Run: headless pygame with SDL's dummy video driver; simulated clock (each Clock.tick advances the game by its frame time, no real sleeping); random seed 0; keys injected as events and as key.get_pressed() state; mouse plan: one left click at the window centre at the start of phase 2, then a move to the lower-right quarter at the start of phase 3.
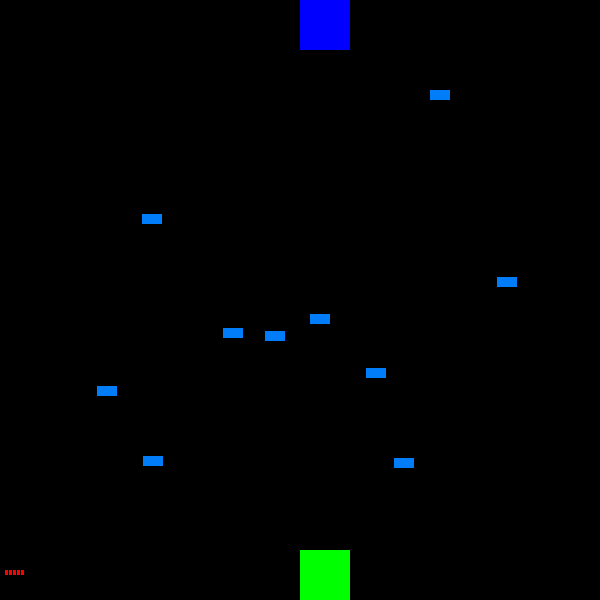
Frame 1 of 4 · flips 1–60 · no input
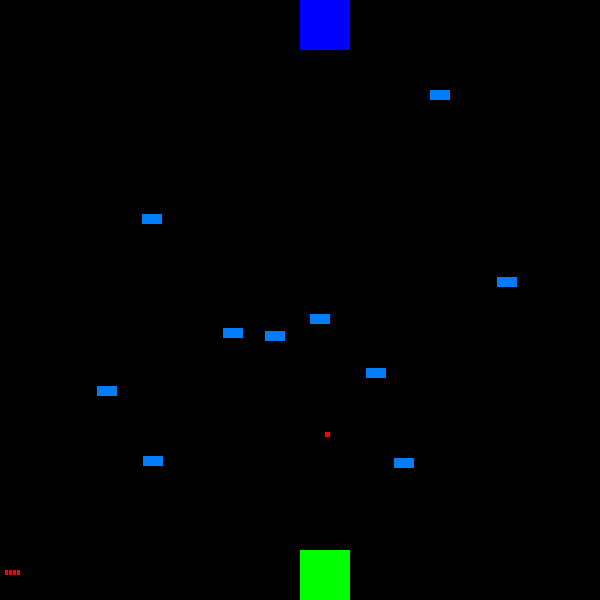
Frame 2 of 4 · flips 61–180 · clicked the window centre · tapped SPACE, RETURN · held RIGHT (→), D
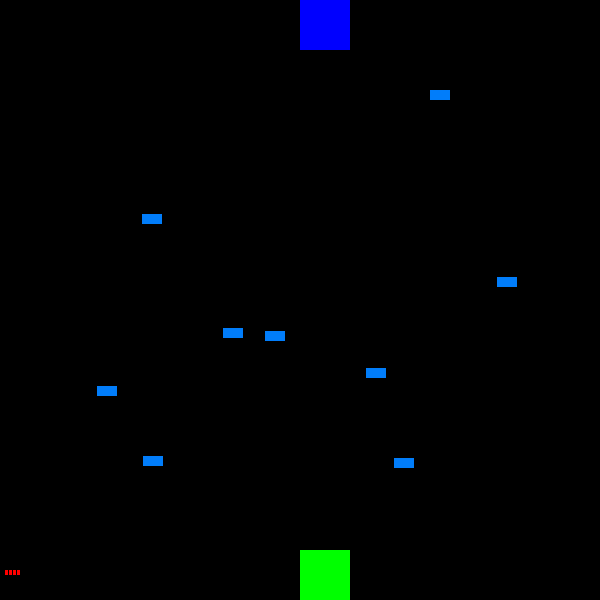
Frame 3 of 4 · flips 181–300 · moved the mouse to the lower-right quarter · held DOWN (↓), S
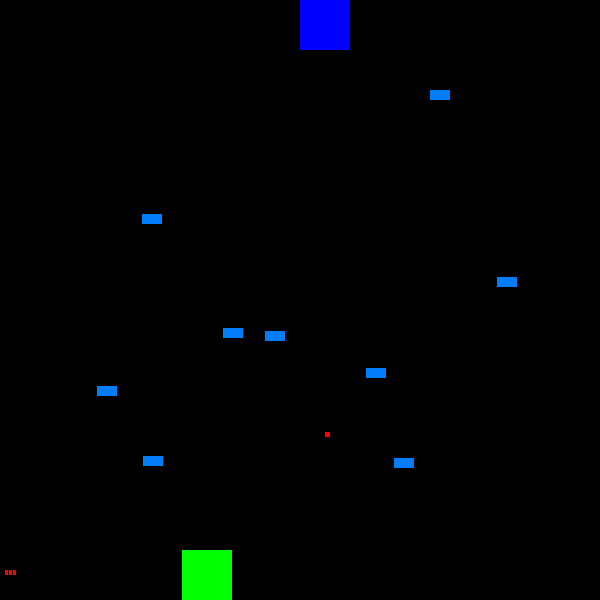
Frame 4 of 4 · flips 301–420 · held LEFT (←), A, UP (↑), W

The pygame program that drew these frames:

import pygame
from pygame.locals import *
import time
import random
screen = pygame.display.set_mode((600,600))
class ship:
    def __init__(self, x, y, width, height, color):
        self.x = x
        self.y = y
        self.width = width
        self.height = height
        self.color = color
        self.bullets = 5

    def draw(self):
        pygame.draw.rect(screen, self.color, (self.x\
                                              ,self.y, self.width, self.height))

    def moveShip(self, move):
        self.x += move
        if self.x >= 600:
            self.x = 600 - self.width
        if self.x <= 0:
            self.x = 0


class bullets:
    def __init__(self, x, y):
        self.x = x
        self.y = y

    def draw(self):
        pygame.draw.rect(screen, (255,0,0), (self.x, self.y, 5, 5))

    def move(self, move):
        self.y += move
    def checkCollision(self, enemy, bullet_list):
        if self.x >= enemy.x and\
            self.y >= enemy.y and\
            self.x <= enemy.x + int(enemy.width) and\
            self.y <= enemy.y + int(enemy.height):
                print("enemy_hit")
                enemy.height -= 10
                bullet_list.remove(self)
        if self.y < 0 or self.y > 600:
            if self in bullet_list:
                bullet_list.remove(self)

blue = (0,0,255)
colored = (1,125,250)
green = (0,255,0)
player = ship(300, 550, 50, 50, green)

computerMove = False
playerShot = False
enemyShot = False
moveLeft = False
moveRight = False
reloadStart = False
playerBullets = []
enemyBullets = []
reloadTime = 2
enemy = ship(300, 0, 50, 50, blue)
enemylist = []
for i in range(10):
    tex = random.randint(0, 580)
    tey = random.randint(70, 540) 
    tinyenemy = ship(tex, tey, 20, 10, colored)
    enemylist.append(tinyenemy)
while True:
    currentTime = time.time()
    pygame.display.update()
    screen.fill((0,0,0))
    player.draw()
    enemy.draw()
    for te in enemylist:
        if te.height == 0:
            enemylist.remove(te)
        te.draw()
    if computerMove == True:
        if currentTime - moveTime >= 1:
            movement = random.randint(-20, 20)
            bullet = bullets(enemy.x + int(enemy.width/2), enemy.y + enemy.height)
            enemyBullets.append(bullet)
            enemy.moveShip(movement)
            computerMove = False
    if computerMove == False:
        moveTime = time.time()
        computerMove = True
    if moveLeft:
        player.moveShip(-1)
    if moveRight:
        player.moveShip(1)
    if playerShot == True:
        for i in playerBullets:
            i.draw()
            i.move(-1)
            for te in enemylist:
                i.checkCollision(te, playerBullets)
            i.checkCollision(enemy, playerBullets)
            
    for i in enemyBullets:
        i.draw()
        i.move(1)
        i.checkCollision(player, enemyBullets)
    for i in range(player.bullets):
        pygame.draw.rect(screen, (255,0,0), (5 + i * 4, 570, 3, 5))
    if reloadStart == True:
        if currentTime - startTime >= reloadTime:
            player.bullets = 5
            reloadStart = False
    for event in pygame.event.get():
        if event.type == pygame.KEYDOWN:
            if event.key == K_a:
                moveLeft = True
            if event.key == K_d:
                moveRight = True
            if event.key == K_w:
                if reloadStart == False and player.bullets > 0:
                    player.bullets -= 1
                    playerBullets.append(bullets(player.x + int(player.width/2), player.y))
                    playerShot = True
            if event.key == K_r:
                if reloadStart == False:
                    print("Reloading")
                    reloadStart = True
                    startTime = time.time()
        if event.type == pygame.KEYUP:
            moveLeft= False
            moveRight = False
        if event.type == pygame.MOUSEBUTTONDOWN and event.button == 1:
            mx, my = event.pos
            if reloadStart == False and player.bullets > 0:
                player.bullets -= 1
                playerBullets.append(bullets(player.x + int(player.width/2), player.y))
                playerShot = True
                
